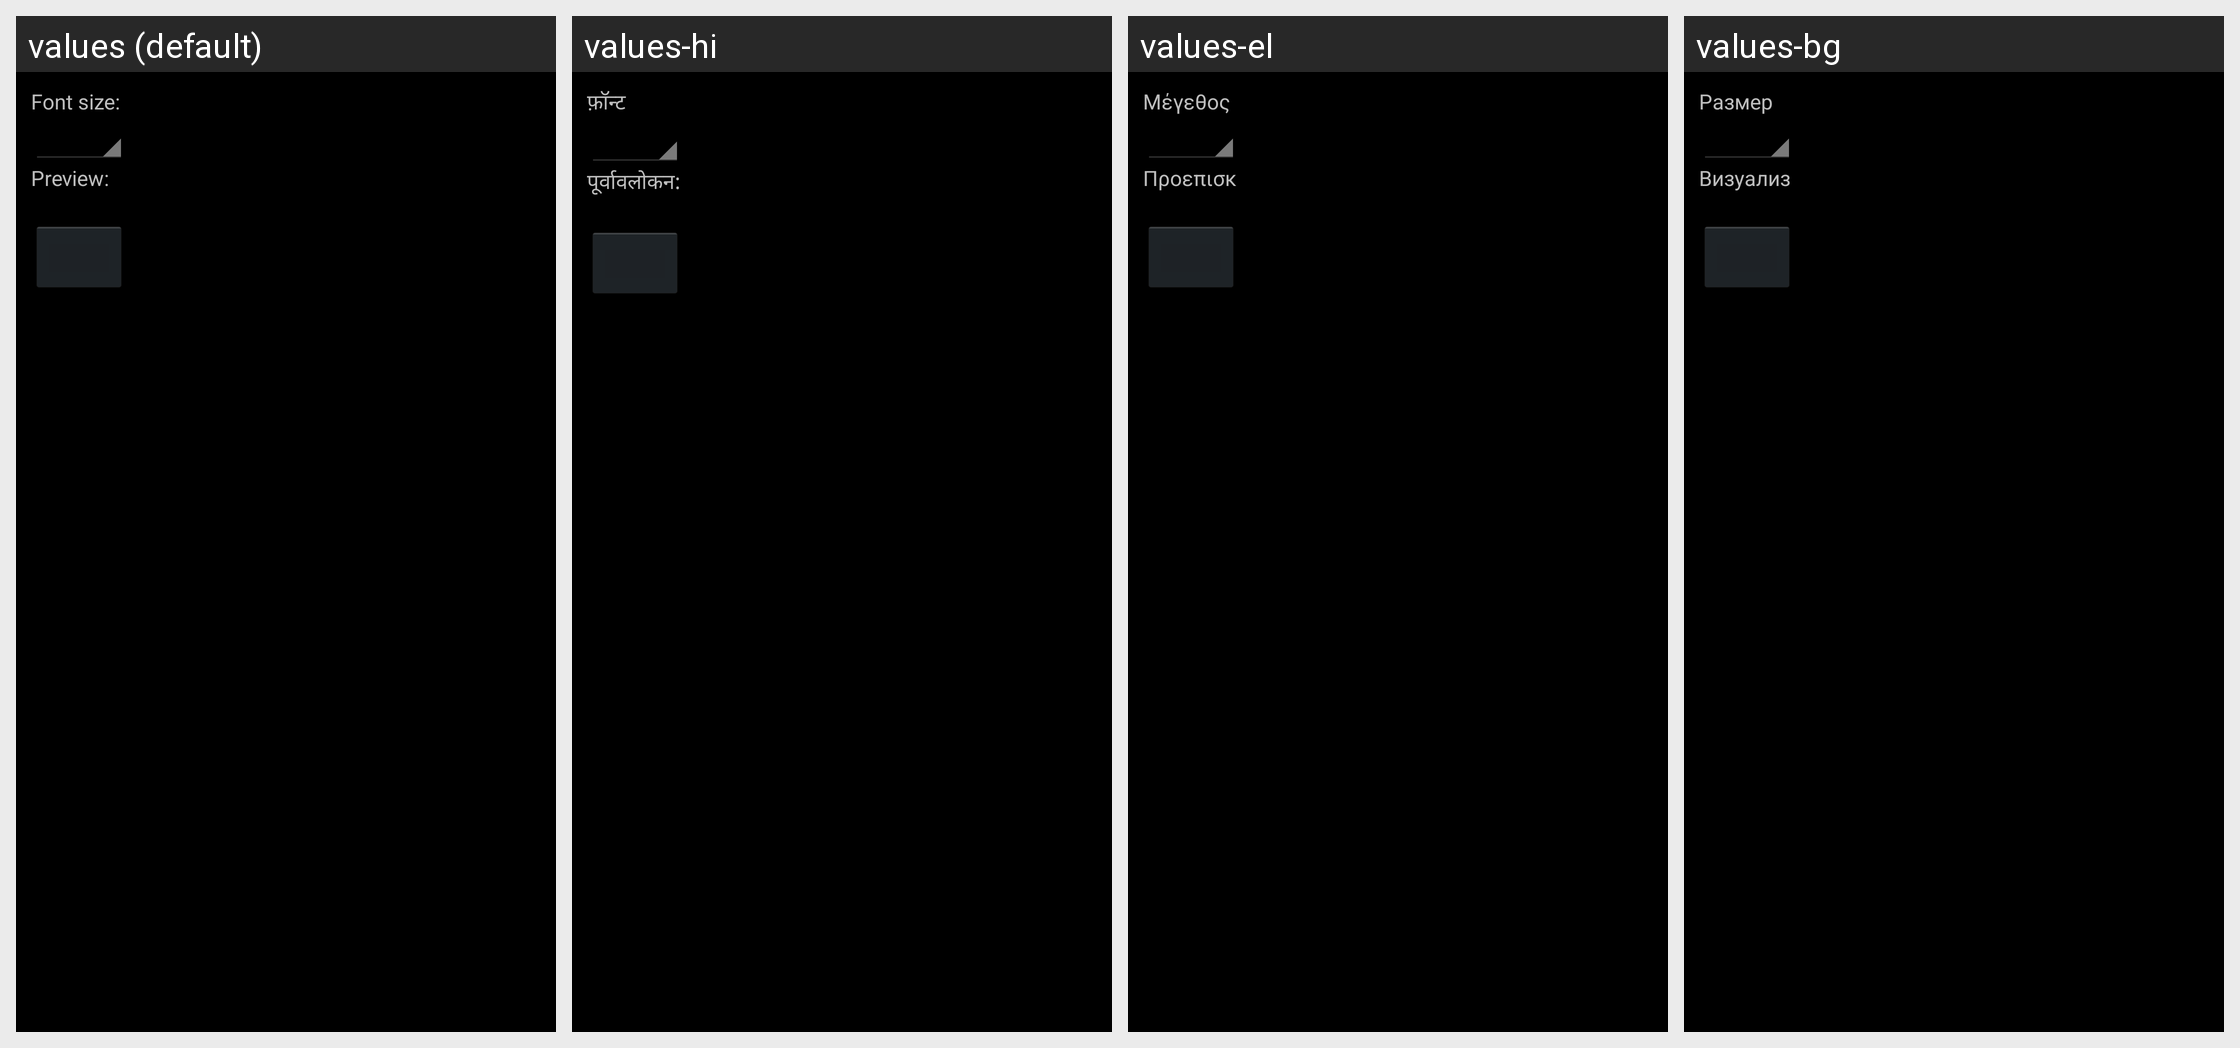

Here is an Android app screen in its default locale and in the app's own translations. Write out the translated-string differences for the strings that appear on this screen.
Android screen res/layout/display.xml rendered under 4 locales, left to right: values (default), values-hi, values-el, values-bg. Device: Nexus 5 (rendered at 1080×1920; each locale shown at half size, 540×960, under a caption strip naming it); theme android:Theme.Holo.
Other locales in the repository, not shown: values-af, values-am, values-ar, values-ca, values-cs, values-da, values-de, values-en-rGB, values-es, values-es-rUS, values-es-rXA, values-et, values-fa, values-fi, values-fr, values-hr, values-hu, values-in, values-it, values-iw, values-ja, values-ko, values-lt, values-lv, values-ms, values-nb, values-nl, values-pl, values-pt, values-pt-rPT, values-rm, values-ro, values-ru, values-sk, values-sl, values-sr, values-sv, values-sw, values-th, values-tl, values-tr, values-uk, values-vi, values-zh-rCN, values-zh-rTW, values-zu, values-zz-rZZ.
Strings drawn on this screen, with the default value and each locale's value (text and hints the layout hard-codes, and strings that could not be matched under every locale, appear in the picture but are not listed):

display_font_size_label
  values: Font size:
  values-hi: फ़ॉन्ट आकार:
  values-el: Μέγεθος γραμματοσειράς:
  values-bg: Размер на шрифта:

display_preview_label
  values: Preview:
  values-hi: पूर्वावलोकन:
  values-el: Προεπισκόπηση:
  values-bg: Визуализация:
